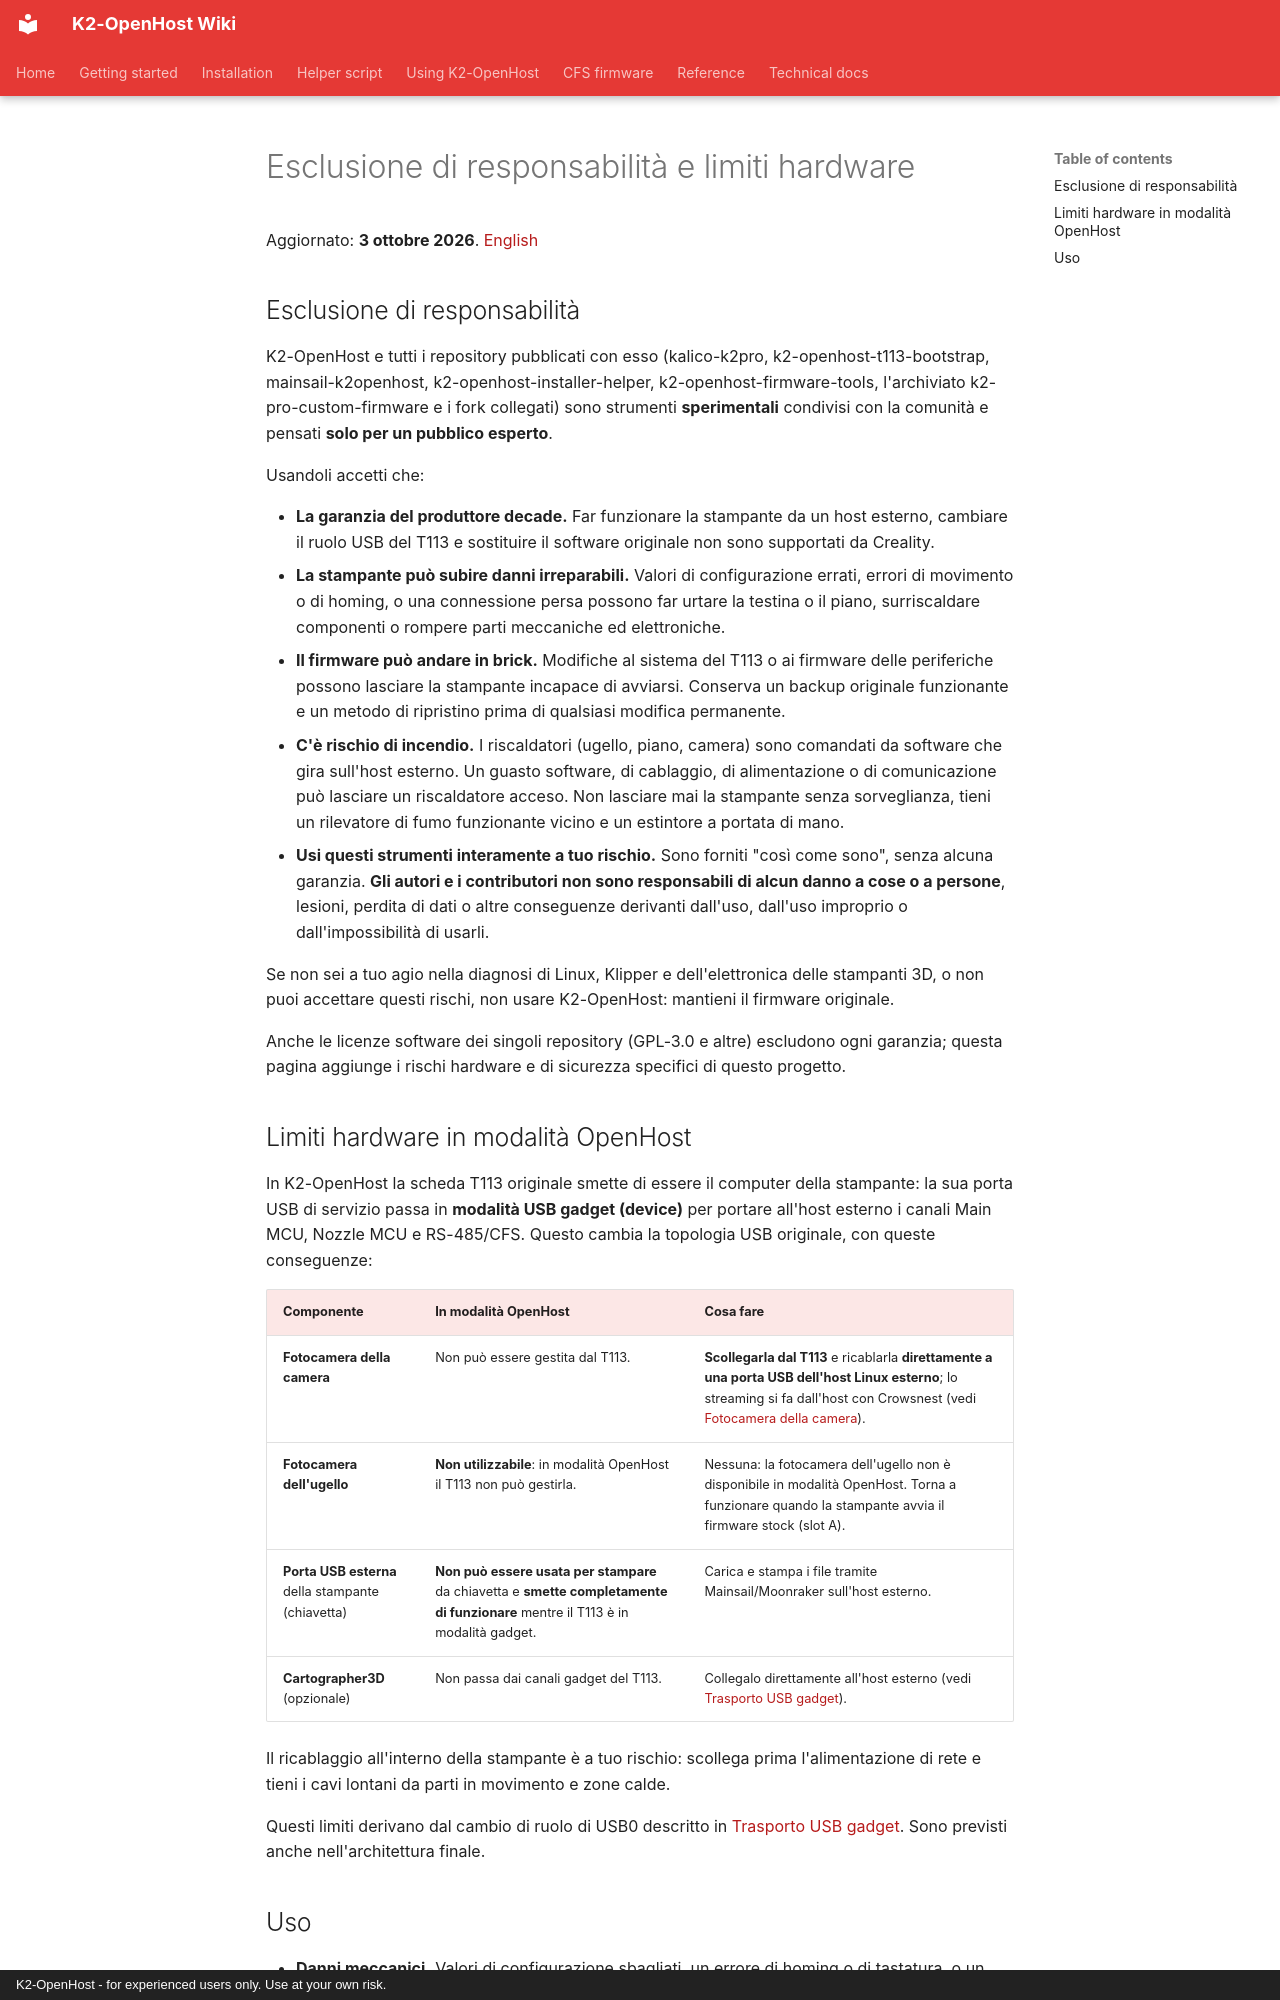

repository: MzTechnology97/K2-OpenHost · page: it/DISCLAIMER/index.html · generator: mkdocs · copyright: K2-OpenHost - for experienced users only. Use at your own risk.

# Esclusione di responsabilità e limiti hardware

Aggiornato: **3 ottobre 2026**. [English](../en/DISCLAIMER.md)

## Esclusione di responsabilità

K2-OpenHost e tutti i repository pubblicati con esso (kalico-k2pro, k2-openhost-t113-bootstrap, mainsail-k2openhost, k2-openhost-installer-helper, k2-openhost-firmware-tools, l'archiviato k2-pro-custom-firmware e i fork collegati) sono strumenti **sperimentali** condivisi con la comunità e pensati **solo per un pubblico esperto**.

Usandoli accetti che:

- **La garanzia del produttore decade.** Far funzionare la stampante da un host esterno, cambiare il ruolo USB del T113 e sostituire il software originale non sono supportati da Creality.
- **La stampante può subire danni irreparabili.** Valori di configurazione errati, errori di movimento o di homing, o una connessione persa possono far urtare la testina o il piano, surriscaldare componenti o rompere parti meccaniche ed elettroniche.
- **Il firmware può andare in brick.** Modifiche al sistema del T113 o ai firmware delle periferiche possono lasciare la stampante incapace di avviarsi. Conserva un backup originale funzionante e un metodo di ripristino prima di qualsiasi modifica permanente.
- **C'è rischio di incendio.** I riscaldatori (ugello, piano, camera) sono comandati da software che gira sull'host esterno. Un guasto software, di cablaggio, di alimentazione o di comunicazione può lasciare un riscaldatore acceso. Non lasciare mai la stampante senza sorveglianza, tieni un rilevatore di fumo funzionante vicino e un estintore a portata di mano.
- **Usi questi strumenti interamente a tuo rischio.** Sono forniti "così come sono", senza alcuna garanzia. **Gli autori e i contributori non sono responsabili di alcun danno a cose o a persone**, lesioni, perdita di dati o altre conseguenze derivanti dall'uso, dall'uso improprio o dall'impossibilità di usarli.

Se non sei a tuo agio nella diagnosi di Linux, Klipper e dell'elettronica delle stampanti 3D, o non puoi accettare questi rischi, non usare K2-OpenHost: mantieni il firmware originale.

Anche le licenze software dei singoli repository (GPL-3.0 e altre) escludono ogni garanzia; questa pagina aggiunge i rischi hardware e di sicurezza specifici di questo progetto.

## Limiti hardware in modalità OpenHost

In K2-OpenHost la scheda T113 originale smette di essere il computer della stampante: la sua porta USB di servizio passa in **modalità USB gadget (device)** per portare all'host esterno i canali Main MCU, Nozzle MCU e RS-485/CFS. Questo cambia la topologia USB originale, con queste conseguenze:

| Componente | In modalità OpenHost | Cosa fare |
| --- | --- | --- |
| **Fotocamera della camera** | Non può essere gestita dal T113. | **Scollegarla dal T113** e ricablarla **direttamente a una porta USB dell'host Linux esterno**; lo streaming si fa dall'host con Crowsnest (vedi [Fotocamera della camera](CAMERA.md)). |
| **Fotocamera dell'ugello** | **Non utilizzabile**: in modalità OpenHost il T113 non può gestirla. | Nessuna: la fotocamera dell'ugello non è disponibile in modalità OpenHost. Torna a funzionare quando la stampante avvia il firmware stock (slot A). |
| **Porta USB esterna** della stampante (chiavetta) | **Non può essere usata per stampare** da chiavetta e **smette completamente di funzionare** mentre il T113 è in modalità gadget. | Carica e stampa i file tramite Mainsail/Moonraker sull'host esterno. |
| **Cartographer3D** (opzionale) | Non passa dai canali gadget del T113. | Collegalo direttamente all'host esterno (vedi [Trasporto USB gadget](USB_GADGET.md)). |

Il ricablaggio all'interno della stampante è a tuo rischio: scollega prima l'alimentazione di rete e tieni i cavi lontani da parti in movimento e zone calde.

Questi limiti derivano dal cambio di ruolo di USB0 descritto in [Trasporto USB gadget](USB_GADGET.md#nota-sul-cambio-ruolo-usb). Sono previsti anche nell'architettura finale.
